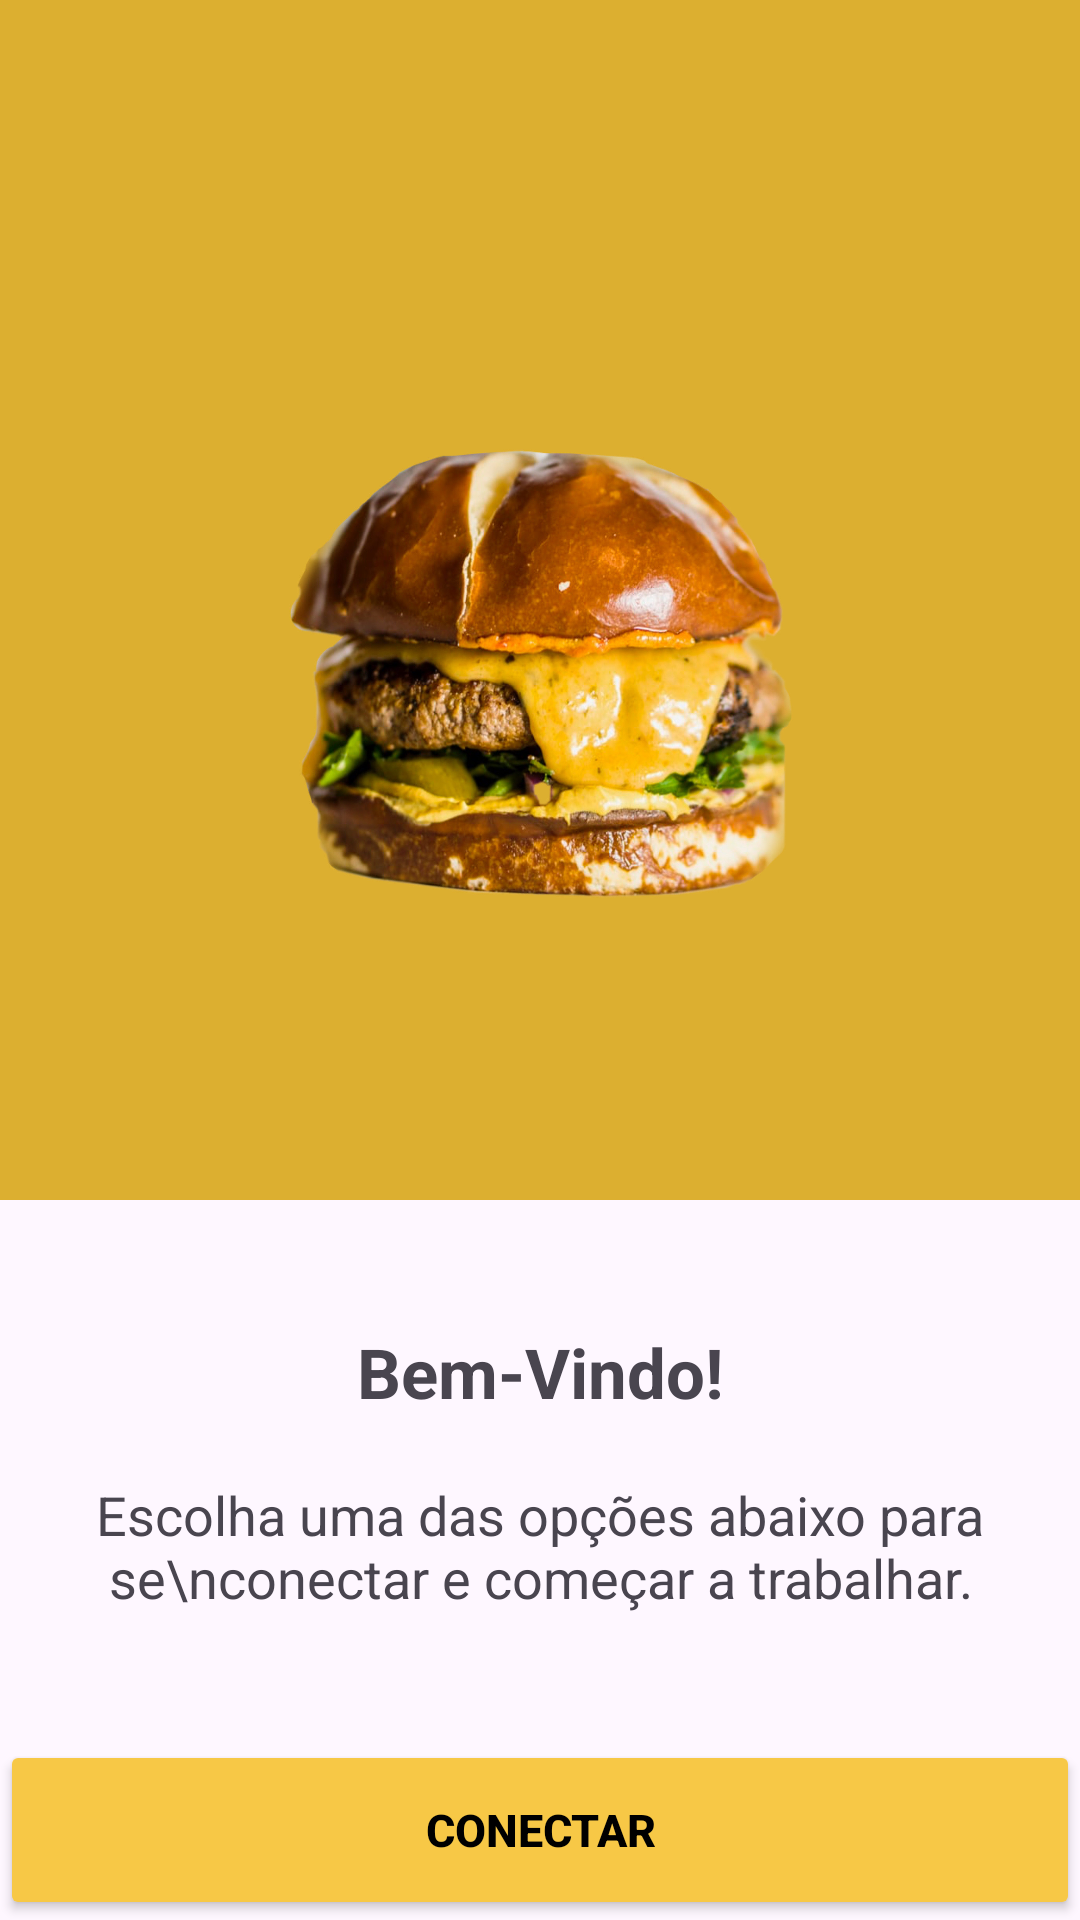

Produce the Android XML layout that renders to this screen, including the resource entries it uses.
<!-- AndroidManifest.xml: application theme Theme.ProjetoRestaurante -->
<!-- res/layout/activity_intro_screen.xml -->
<?xml version="1.0" encoding="utf-8"?>
<androidx.constraintlayout.widget.ConstraintLayout xmlns:android="http://schemas.android.com/apk/res/android"
    xmlns:app="http://schemas.android.com/apk/res-auto"
    xmlns:tools="http://schemas.android.com/tools"
    android:id="@+id/main"
    android:layout_width="match_parent"
    android:layout_height="match_parent"
    android:layout_margin="20dp"
    tools:context=".IntroScreen">

    <ImageView
        android:id="@+id/introImageView"
        android:layout_width="0dp"
        android:layout_height="400dp"
        android:scaleType="fitXY"
        android:src="@drawable/image_hamburger"
        app:layout_constraintEnd_toEndOf="parent"
        app:layout_constraintStart_toStartOf="parent"
        app:layout_constraintTop_toTopOf="parent" />

    <TextView
        android:id="@+id/introTitleTextView"
        android:layout_width="wrap_content"
        android:layout_height="wrap_content"
        android:layout_marginBottom="20dp"
        android:gravity="center"
        android:text="Bem-Vindo!"
        android:textSize="23sp"
        android:textStyle="bold"
        app:layout_constraintBottom_toTopOf="@+id/introSubtitleTextView"
        app:layout_constraintEnd_toEndOf="parent"
        app:layout_constraintHorizontal_bias="0.5"
        app:layout_constraintStart_toStartOf="parent"
        app:layout_constraintTop_toBottomOf="@+id/introImageView"
        app:layout_constraintVertical_chainStyle="packed" />

    <TextView
        android:id="@+id/introSubtitleTextView"
        android:layout_width="wrap_content"
        android:layout_height="wrap_content"
        android:gravity="center"
        android:text="Escolha uma das opções abaixo para se\nconectar e começar a trabalhar."
        android:textSize="18sp"
        app:layout_constraintBottom_toTopOf="@+id/introConnectButton"
        app:layout_constraintEnd_toEndOf="parent"
        app:layout_constraintHorizontal_bias="0.5"
        app:layout_constraintStart_toStartOf="parent"
        app:layout_constraintTop_toBottomOf="@+id/introTitleTextView" />

    <Button
        android:id="@+id/introConnectButton"
        android:layout_width="0dp"
        android:layout_height="60dp"
        android:backgroundTint="@color/yellow"
        android:text="Conectar"
        android:textColor="@color/black"
        android:textSize="15sp"
        android:textStyle="bold"
        app:layout_constraintBottom_toBottomOf="parent"
        app:layout_constraintEnd_toEndOf="parent"
        app:layout_constraintStart_toStartOf="parent" />
</androidx.constraintlayout.widget.ConstraintLayout>
<!-- resources referenced by this layout -->
<resources>
  <color name="black">#FF000000</color>
  <color name="yellow">#FFF7C846</color>
  <!-- drawable image_hamburger: jpg bitmap (drawable, 596418 bytes) -->
  <style name="Theme.ProjetoRestaurante" parent="Base.Theme.ProjetoRestaurante" />
  <style name="Base.Theme.ProjetoRestaurante" parent="Theme.Material3.DayNight.NoActionBar">
          
          
      </style>
</resources>
